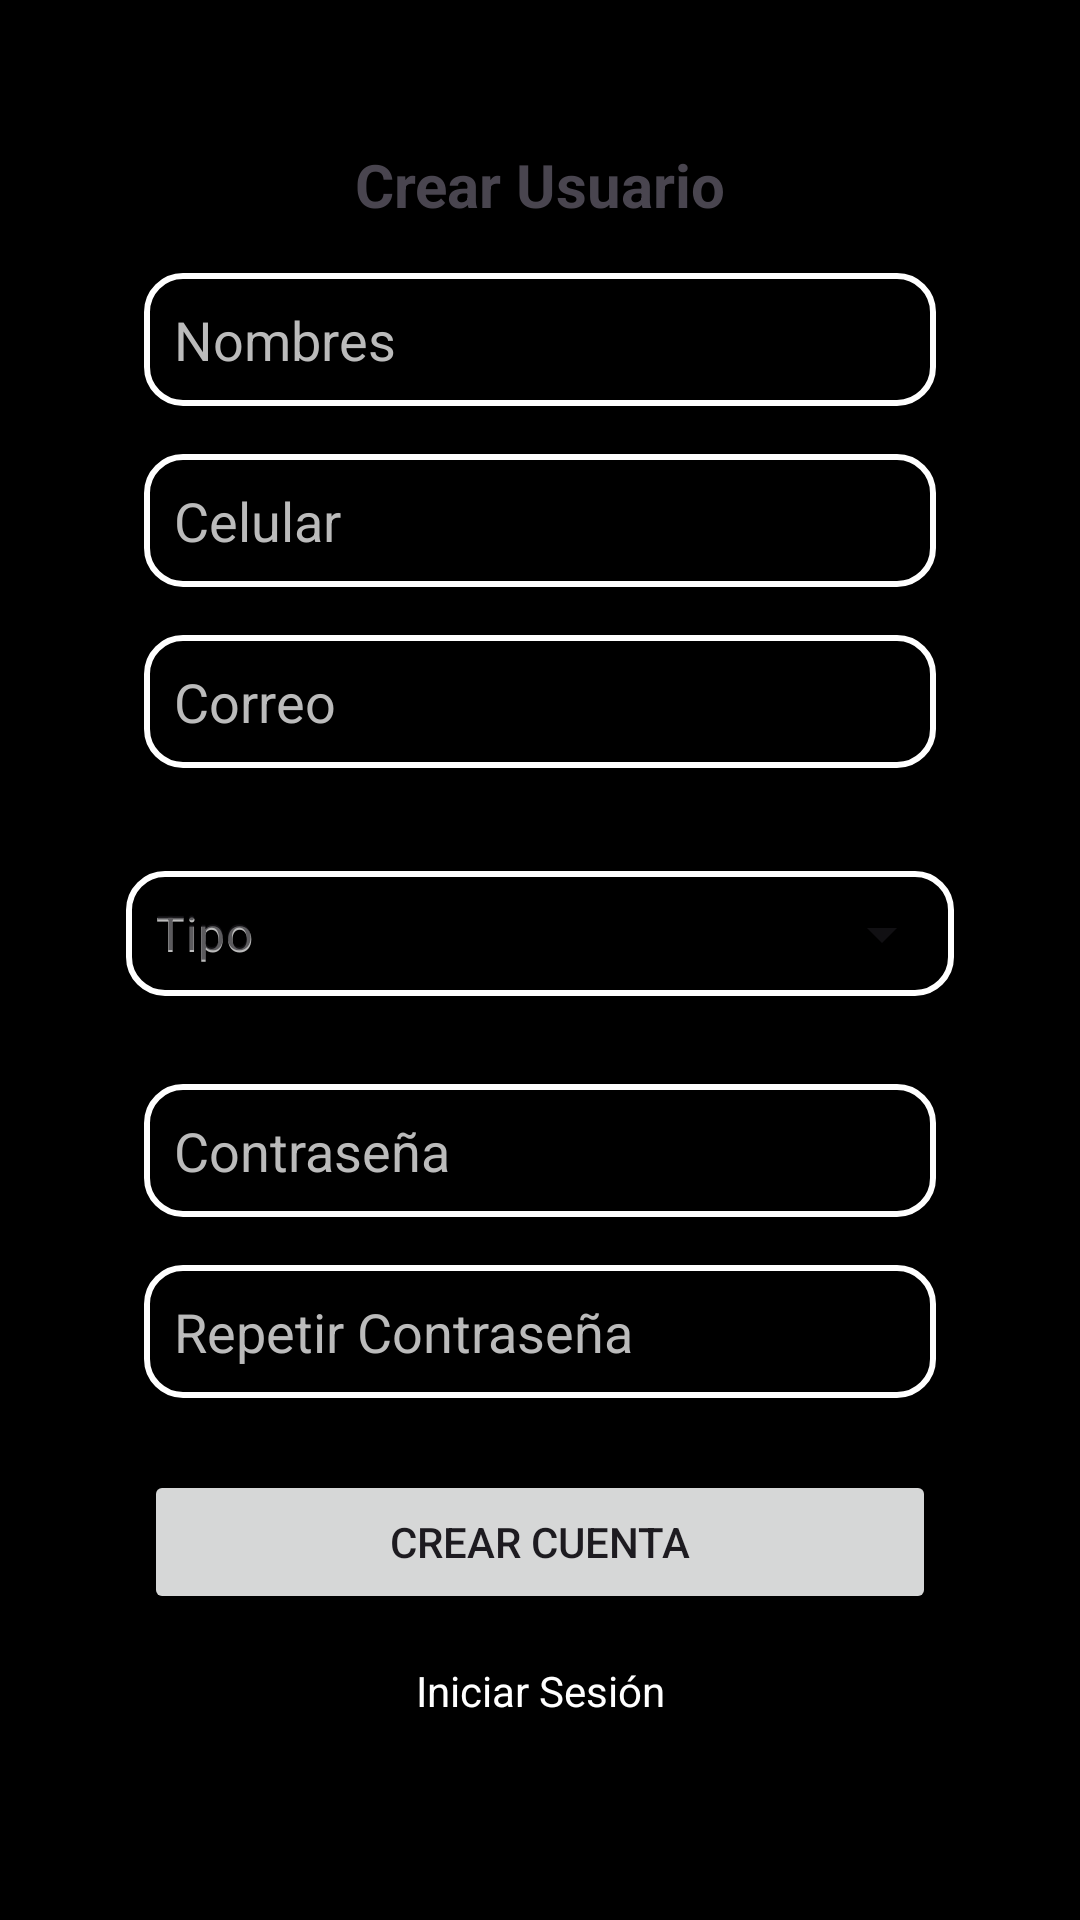

The Android layout XML behind this screen, and the referenced resources:
<!-- AndroidManifest.xml: application theme Theme.CcpApp -->
<!-- res/layout/fragment_signup.xml -->
<?xml version="1.0" encoding="utf-8"?>
<androidx.constraintlayout.widget.ConstraintLayout xmlns:android="http://schemas.android.com/apk/res/android"
    xmlns:app="http://schemas.android.com/apk/res-auto"
    xmlns:tools="http://schemas.android.com/tools"
    android:padding="16dp"
    android:layout_width="match_parent"
    android:layout_height="match_parent"
    android:background="@color/black"
    tools:context=".ui.signup.SignUpFragment">

    <TextView
        android:id="@+id/title"
        android:layout_width="wrap_content"
        android:layout_height="wrap_content"
        android:text="@string/crear_usuario"
        android:textSize="20sp"
        android:textStyle="bold"
        app:layout_constraintTop_toTopOf="parent"
        app:layout_constraintStart_toStartOf="parent"
        app:layout_constraintEnd_toEndOf="parent"
        android:layout_marginTop="32dp" />

    <EditText
        android:id="@+id/inputNombres"
        android:layout_width="0dp"
        android:layout_height="wrap_content"
        android:hint="@string/nombres"
        android:padding="10dp"
        android:textColorHint="#BBBBBB"
        android:textColor="#FFFFFF"
        android:background="@drawable/edittext_border"
        app:layout_constraintTop_toBottomOf="@id/title"
        app:layout_constraintStart_toStartOf="parent"
        app:layout_constraintEnd_toEndOf="parent"
        android:layout_marginTop="16dp"
        android:layout_marginHorizontal="32dp" />

    <EditText
        android:id="@+id/inputCelular"
        android:layout_width="0dp"
        android:layout_height="wrap_content"
        android:hint="@string/celular"
        android:inputType="phone"
        android:padding="10dp"
        android:textColorHint="#BBBBBB"
        android:textColor="#FFFFFF"
        android:background="@drawable/edittext_border"
        app:layout_constraintTop_toBottomOf="@id/inputNombres"
        app:layout_constraintStart_toStartOf="parent"
        app:layout_constraintEnd_toEndOf="parent"
        android:layout_marginTop="16dp"
        android:layout_marginHorizontal="32dp" />

    <EditText
        android:id="@+id/inputCorreo"
        android:layout_width="0dp"
        android:layout_height="wrap_content"
        android:hint="@string/correo"
        android:padding="10dp"
        android:textColorHint="#BBBBBB"
        android:textColor="#FFFFFF"
        android:background="@drawable/edittext_border"
        app:layout_constraintTop_toBottomOf="@id/inputCelular"
        app:layout_constraintStart_toStartOf="parent"
        app:layout_constraintEnd_toEndOf="parent"
        android:layout_marginTop="16dp"
        android:layout_marginHorizontal="32dp" />

    <com.google.android.material.textfield.TextInputLayout
        style="@style/Widget.MaterialComponents.TextInputLayout.OutlinedBox.ExposedDropdownMenu"
        android:id="@+id/inputTipo"
        android:layout_width="0dp"
        android:layout_height="wrap_content"
        app:layout_constraintTop_toBottomOf="@id/inputCorreo"
        app:layout_constraintStart_toStartOf="parent"
        app:layout_constraintEnd_toEndOf="parent"
        tools:layout_editor_absoluteX="1dp"
        android:hint="@string/tipo"
        android:padding="10dp"
        android:layout_marginTop="0dp"
        android:layout_margin="16dp"
        android:layout_marginHorizontal="32dp"
        tools:ignore="MissingConstraints">

        <AutoCompleteTextView
            android:id="@+id/autoCompleteTextView"
            android:layout_width="match_parent"
            android:layout_height="wrap_content"
            android:background="@drawable/edittext_border"
            android:hint="@string/tipo"
            android:inputType="none"
            android:padding="10dp"
            android:textColor="#FFFFFF"
            android:textColorHint="#BBBBBB" />
    </com.google.android.material.textfield.TextInputLayout>

    <EditText
        android:id="@+id/inputPassword"
        android:layout_width="0dp"
        android:layout_height="wrap_content"
        android:hint="@string/password_field"
        android:inputType="textPassword"
        android:padding="10dp"
        android:textColorHint="#BBBBBB"
        android:textColor="#FFFFFF"
        android:background="@drawable/edittext_border"
        app:layout_constraintTop_toBottomOf="@id/inputTipo"
        app:layout_constraintStart_toStartOf="parent"
        app:layout_constraintEnd_toEndOf="parent"
        android:layout_marginTop="16dp"
        android:layout_marginHorizontal="32dp" />

    <EditText
        android:id="@+id/inputRePassword"
        android:layout_width="0dp"
        android:layout_height="wrap_content"
        android:hint="@string/repetir_contrase_a"
        android:inputType="textPassword"
        android:padding="10dp"
        android:textColorHint="#BBBBBB"
        android:textColor="#FFFFFF"
        android:background="@drawable/edittext_border"
        app:layout_constraintTop_toBottomOf="@id/inputPassword"
        app:layout_constraintStart_toStartOf="parent"
        app:layout_constraintEnd_toEndOf="parent"
        android:layout_marginTop="16dp"
        android:layout_marginHorizontal="32dp" />

    <Button
        android:id="@+id/btnCreateUser"
        android:layout_width="0dp"
        android:layout_height="wrap_content"
        android:text="@string/crear_cuenta"
        app:layout_constraintTop_toBottomOf="@id/inputRePassword"
        app:layout_constraintStart_toStartOf="parent"
        app:layout_constraintEnd_toEndOf="parent"
        android:layout_marginTop="24dp"
        android:layout_marginHorizontal="32dp" />

    <TextView
        android:id="@+id/textSignIn"
        android:layout_width="wrap_content"
        android:layout_height="wrap_content"
        android:text="@string/iniciar_sesi_n"
        android:textColor="@color/white"
        app:layout_constraintTop_toBottomOf="@id/btnCreateUser"
        app:layout_constraintStart_toStartOf="parent"
        app:layout_constraintEnd_toEndOf="parent"
        android:layout_marginTop="16dp" />

</androidx.constraintlayout.widget.ConstraintLayout>
<!-- resources referenced by this layout -->
<resources>
  <color name="black">#FF000000</color>
  <color name="white">#FFFFFFFF</color>
  <!-- drawable edittext_border (drawable) -->
  <?xml version="1.0" encoding="utf-8"?>
  <shape xmlns:android="http://schemas.android.com/apk/res/android"
      android:shape="rectangle">
      
      <corners android:radius="12dp"/>
      
      <solid android:color="#000000"/>
      
      <stroke
          android:width="2dp"
          android:color="#FFFFFF"/>
  </shape>
  <string name="celular">Celular</string>
  <string name="correo">Correo</string>
  <string name="crear_cuenta">Crear Cuenta</string>
  <string name="crear_usuario">Crear Usuario</string>
  <string name="iniciar_sesi_n">Iniciar Sesión</string>
  <string name="nombres">Nombres</string>
  <string name="password_field">Contraseña</string>
  <string name="repetir_contrase_a">Repetir Contraseña</string>
  <string name="tipo">Tipo</string>
  <style name="Theme.CcpApp" parent="Base.Theme.CcpApp" />
  <style name="Base.Theme.CcpApp" parent="Theme.Material3.DayNight.NoActionBar">
          
          
          <item name="colorPrimary">@color/fucsia</item>
      </style>
  <color name="fucsia">#F0FA3E7F</color>
</resources>
